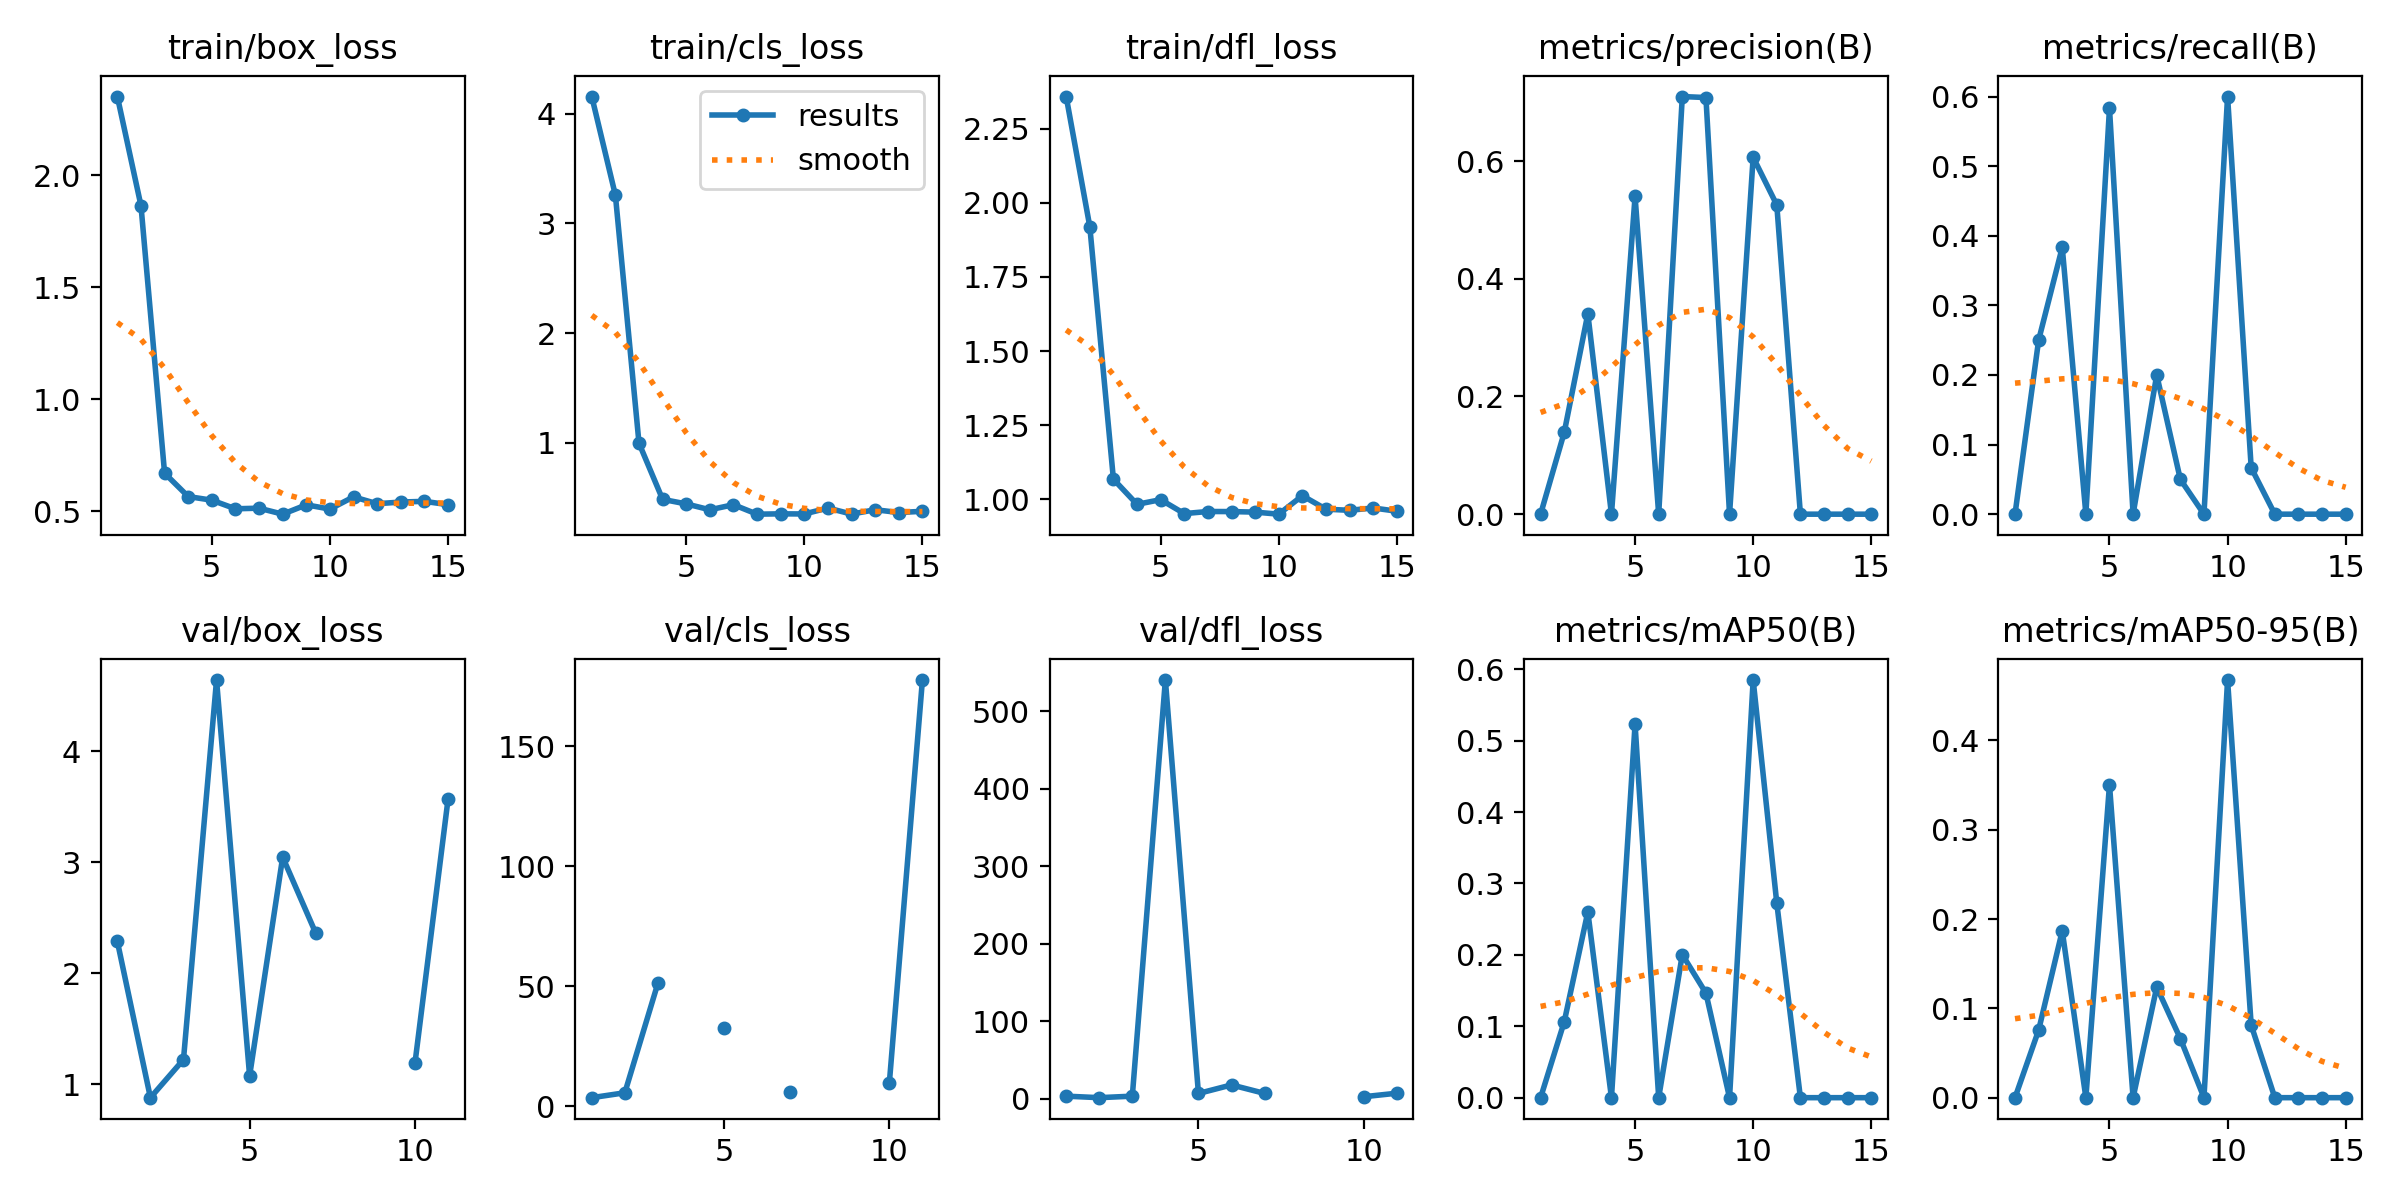

The data file committed next to this chart (first rows):
epoch, time, train/box_loss, train/cls_loss, train/dfl_loss, metrics/precision(B), metrics/recall(B), metrics/mAP50(B), metrics/mAP50-95(B), val/box_loss, val/cls_loss, val/dfl_loss, lr/pg0, lr/pg1, lr/pg2
1, 3.533, 2.351, 4.155, 2.358, 0, 0, 0, 0, 2.287, 3.659, 3.351, 0.0001334, 0.0001334, 0.0001334
2, 6.287, 1.864, 3.256, 1.92, 0.1388, 0.25, 0.1062, 0.07553, 0.8791, 5.701, 1.391, 0.0002806, 0.0002806, 0.0002806
3, 9.438, 0.6698, 0.997, 1.068, 0.3404, 0.3833, 0.2601, 0.1867, 1.222, 51.33, 3.35, 0.0004248, 0.0004248, 0.0004248
4, 12.74, 0.5655, 0.4855, 0.9833, 0, 0, 0, 0, 4.641, inf, 540, 0.0005661, 0.0005661, 0.0005661
5, 15.81, 0.5493, 0.444, 0.999, 0.54, 0.5833, 0.523, 0.3503, 1.075, 32.49, 6.799, 0.0007044, 0.0007044, 0.0007044
6, 18.96, 0.5109, 0.3906, 0.952, 0, 0, 0, 0, 3.046, inf, 17.84, 0.0008398, 0.0008398, 0.0008398
7, 21.9, 0.5137, 0.4369, 0.9591, 0.7095, 0.2, 0.2004, 0.1237, 2.361, 6.215, 6.899, 0.0009721, 0.0009721, 0.0009721
8, 25.74, 0.4869, 0.3505, 0.9588, 0.7078, 0.05, 0.1464, 0.06615, nan, nan, nan, 0.001102, 0.001102, 0.001102
9, 29.31, 0.5285, 0.3536, 0.957, 0, 0, 0, 0, nan, nan, nan, 0.001228, 0.001228, 0.001228
10, 32.22, 0.5096, 0.3525, 0.9501, 0.6063, 0.6, 0.5848, 0.4675, 1.188, 9.854, 2.607, 0.001351, 0.001351, 0.001351
11, 35.31, 0.5641, 0.4066, 1.012, 0.5254, 0.06667, 0.2725, 0.08121, 3.565, 177.6, 7.153, 0.001472, 0.001472, 0.001472
12, 37.83, 0.5335, 0.3512, 0.9669, 0, 0, 0, 0, nan, nan, nan, 0.001485, 0.001485, 0.001485
13, 40.78, 0.541, 0.3912, 0.9631, 0, 0, 0, 0, nan, nan, nan, 0.001469, 0.001469, 0.001469
14, 43.44, 0.5441, 0.3653, 0.971, 0, 0, 0, 0, nan, nan, nan, 0.001452, 0.001452, 0.001452
15, 46.43, 0.5293, 0.3767, 0.96, 0, 0, 0, 0, nan, nan, nan, 0.001436, 0.001436, 0.001436
